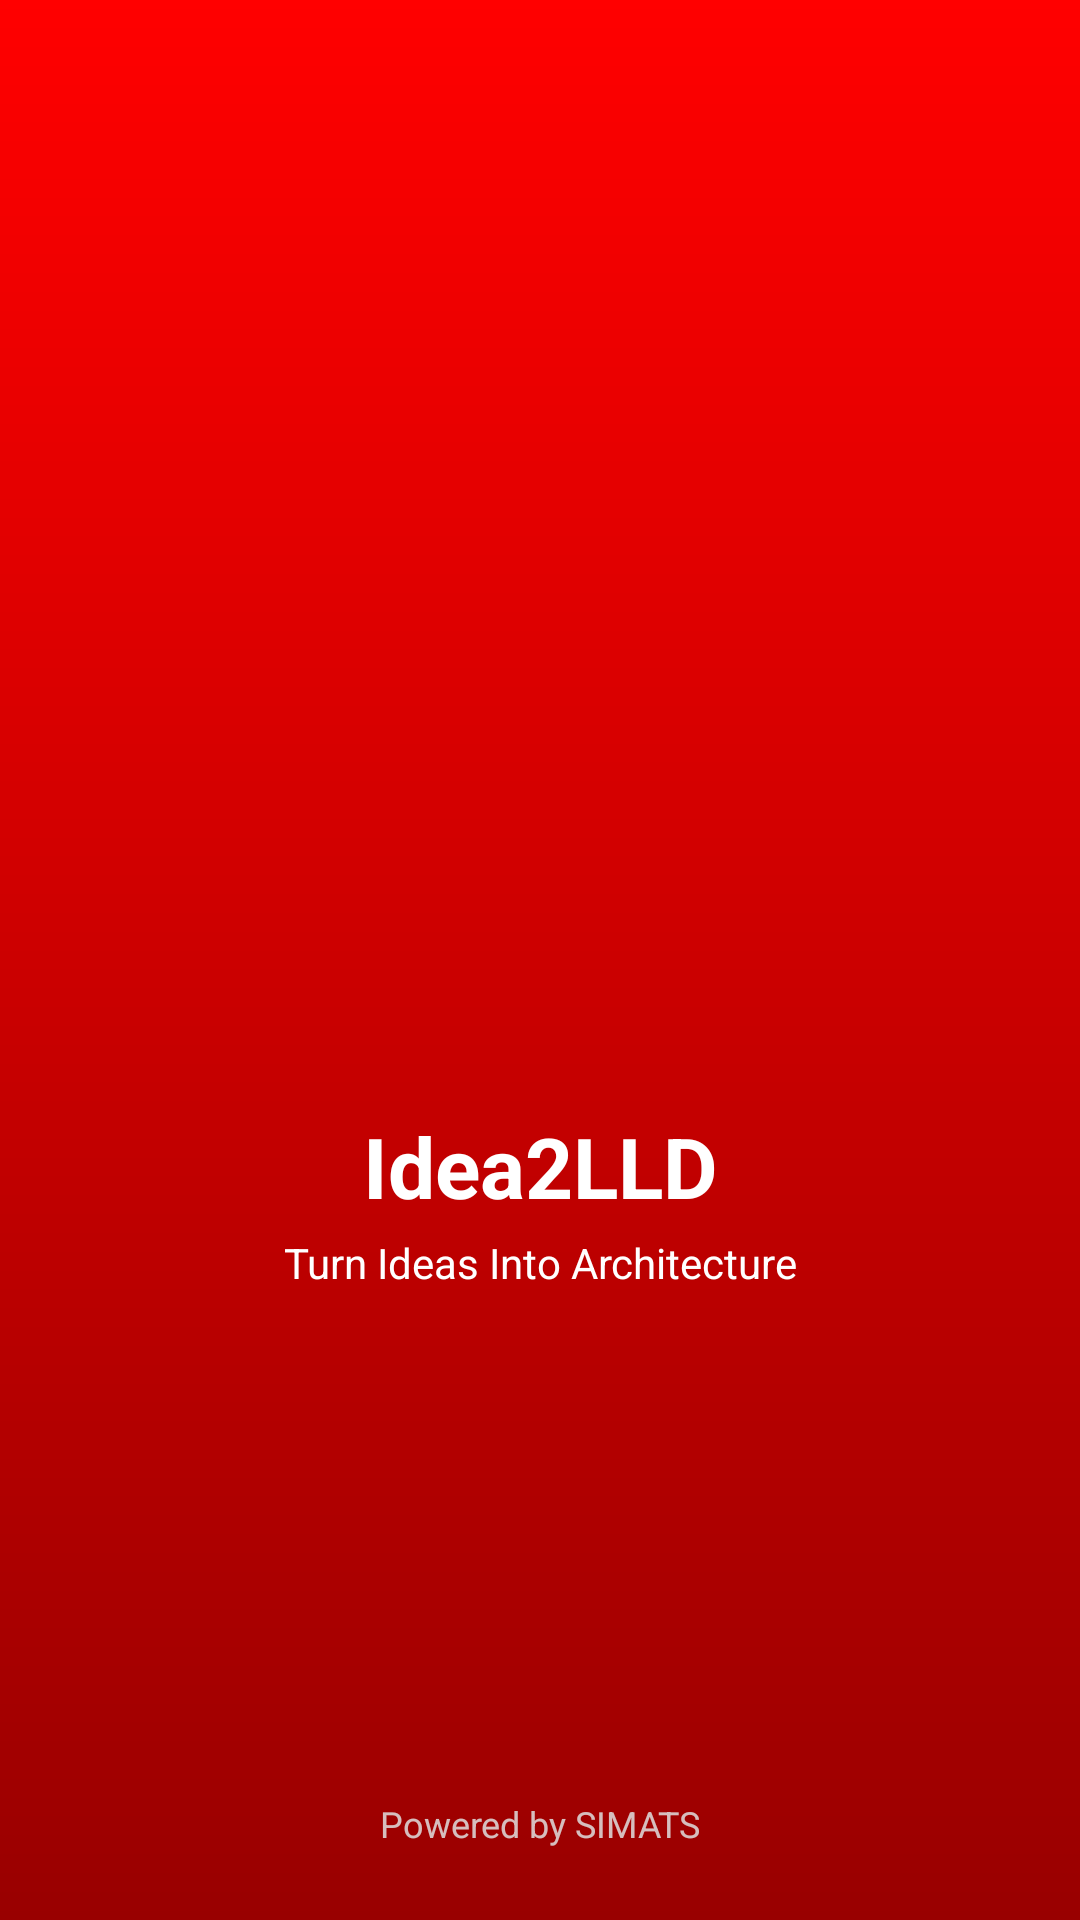

The Android layout XML behind this screen, and the referenced resources:
<!-- AndroidManifest.xml: activity theme Theme.Idea2LLD.Splash -->
<!-- res/layout/activity_splash.xml -->
<?xml version="1.0" encoding="utf-8"?>
<androidx.constraintlayout.widget.ConstraintLayout xmlns:android="http://schemas.android.com/apk/res/android"
    xmlns:app="http://schemas.android.com/apk/res-auto"
    xmlns:tools="http://schemas.android.com/tools"
    android:layout_width="match_parent"
    android:layout_height="match_parent">

    

    

    

    

    <View
        android:id="@+id/bgGradient"
        android:layout_width="match_parent"
        android:layout_height="match_parent"
        android:background="@drawable/splash_gradient"
        app:layout_constraintBottom_toBottomOf="parent"
        app:layout_constraintTop_toTopOf="parent"
        app:layout_constraintVertical_bias="0.5"
        tools:layout_editor_absoluteX="-81dp" />

    <ImageView
        android:id="@+id/appIcon"
        android:layout_width="120dp"
        android:layout_height="120dp"
        android:layout_marginStart="0dp"
        android:layout_marginTop="250dp"
        android:contentDescription="@string/app_icon"
        android:src="@drawable/logo"
        app:layout_constraintEnd_toEndOf="parent"
        app:layout_constraintHorizontal_bias="0.5"
        app:layout_constraintStart_toStartOf="parent"
        app:layout_constraintTop_toTopOf="parent" />

    <TextView
        android:id="@+id/appSubTitle"
        android:layout_width="wrap_content"
        android:layout_height="wrap_content"
        android:layout_marginTop="4dp"
        android:text="@string/app_subtitle"
        android:textColor="@android:color/white"
        android:textSize="14sp"
        app:layout_constraintEnd_toEndOf="parent"
        app:layout_constraintStart_toStartOf="parent"
        app:layout_constraintTop_toBottomOf="@id/appTitle" />

    <TextView
        android:id="@+id/appTitle"
        android:layout_width="wrap_content"
        android:layout_height="wrap_content"
        android:text="@string/app_name"
        android:textColor="@android:color/white"
        android:textSize="28sp"
        android:textStyle="bold"
        app:layout_constraintBottom_toTopOf="@+id/appSubTitle"
        app:layout_constraintEnd_toEndOf="@+id/appSubTitle"
        app:layout_constraintHorizontal_bias="0.501"
        app:layout_constraintStart_toStartOf="@+id/appSubTitle"
        app:layout_constraintTop_toBottomOf="@+id/appIcon"
        app:layout_constraintVertical_bias="0.5" />



    <androidx.constraintlayout.widget.Guideline
        android:layout_width="wrap_content"
        android:layout_height="wrap_content" />

    <androidx.constraintlayout.widget.Group
        android:layout_width="wrap_content"
        android:layout_height="wrap_content" />

    <androidx.constraintlayout.widget.Guideline
        android:layout_width="wrap_content"
        android:layout_height="wrap_content" />

    <androidx.constraintlayout.widget.Guideline
        android:layout_width="wrap_content"
        android:layout_height="wrap_content" />

    <androidx.constraintlayout.widget.Barrier
        android:layout_width="wrap_content"
        android:layout_height="wrap_content" />

    <TextView
        android:id="@+id/poweredByText"
        android:layout_width="wrap_content"
        android:layout_height="wrap_content"
        android:text="Powered by SIMATS"
        android:textSize="12sp"
        android:textColor="#E0E0E0"
        android:alpha="0.85"
        android:gravity="center"
        android:layout_marginBottom="24dp"
        app:layout_constraintBottom_toBottomOf="parent"
        app:layout_constraintStart_toStartOf="parent"
        app:layout_constraintEnd_toEndOf="parent"/>



</androidx.constraintlayout.widget.ConstraintLayout>
<!-- resources referenced by this layout -->
<resources>
  <!-- drawable splash_gradient (drawable) -->
  <?xml version="1.0" encoding="utf-8"?>
  <shape xmlns:android="http://schemas.android.com/apk/res/android">
      <gradient
          android:startColor="#FF0000"
          android:endColor="#990000"
          android:angle="270"/>
  </shape>
  <string name="app_icon">App Icon</string>
  <string name="app_name">Idea2LLD</string>
  <string name="app_subtitle">Turn Ideas Into Architecture</string>
  <style name="Theme.Idea2LLD.Splash" parent="Theme.Material3.DayNight.NoActionBar">
          
          <item name="android:windowBackground">@drawable/splash_gradient</item>
          
          <item name="android:windowIsTranslucent">true</item>
          <item name="android:windowDisablePreview">true</item>
      </style>
</resources>
